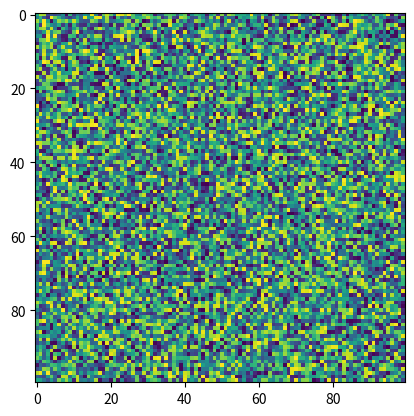

Here is the Python script that generated this plot:
import matplotlib.pyplot as plt
import numpy as np
X = np.random.rand(100, 100)
plt.imshow(X,  'viridis', filterrad=4.0, url=None, resample=None, filternorm=True)
